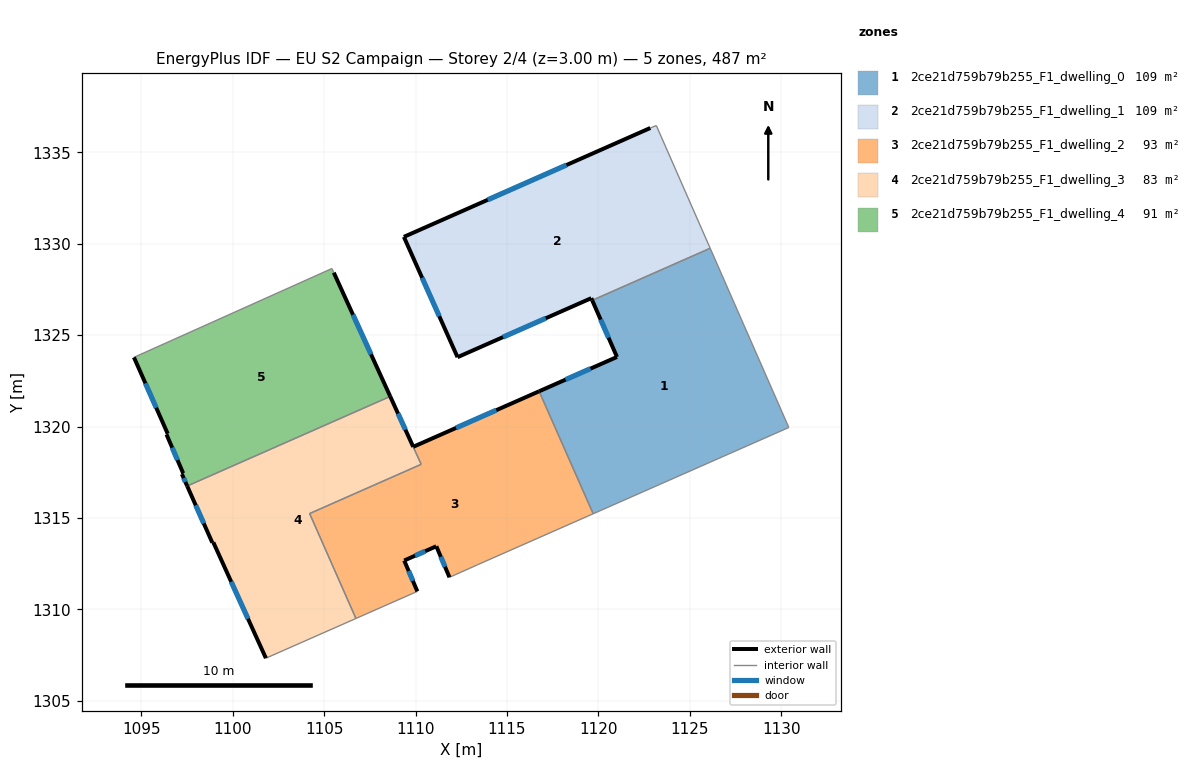
=== STOREY PLAN SPEC (per zone: floor XY polygon, exterior-wall plan segments, windows/doors) ===
zone 1: 2ce21d759b79b255_F1_dwelling_0  (109.5 m²)
  floor: (1126.11, 1329.75) (1130.41, 1319.95) (1119.71, 1315.23) (1116.76, 1321.93) (1121.01, 1323.81) (1119.66, 1326.90)
  exterior wall: (1121.01, 1323.81) – (1116.76, 1321.93)  [4.7 m]
    window: (1119.56, 1323.17) – (1118.20, 1322.57)  [1.4 m²]
  exterior wall: (1119.66, 1326.90) – (1121.01, 1323.81)  [3.4 m]
    window: (1120.12, 1325.85) – (1120.55, 1324.86)  [1.0 m²]
  interior walls: 4
zone 2: 2ce21d759b79b255_F1_dwelling_1  (109.5 m²)
  floor: (1123.16, 1336.46) (1126.11, 1329.75) (1119.66, 1326.90) (1119.61, 1327.02) (1112.29, 1323.79) (1109.36, 1330.37) (1122.83, 1336.33)
  exterior wall: (1119.61, 1327.02) – (1119.66, 1326.90)  [0.1 m]
  exterior wall: (1112.29, 1323.79) – (1119.61, 1327.02)  [8.0 m]
    window: (1114.78, 1324.89) – (1117.12, 1325.92)  [2.4 m²]
  exterior wall: (1109.36, 1330.37) – (1112.29, 1323.79)  [7.2 m]
    window: (1110.36, 1328.13) – (1111.30, 1326.03)  [2.2 m²]
  exterior wall: (1122.83, 1336.33) – (1109.36, 1330.37)  [14.7 m]
    window: (1118.25, 1334.30) – (1113.94, 1332.40)  [4.5 m²]
  interior walls: 3
zone 3: 2ce21d759b79b255_F1_dwelling_2  (93.3 m²)
  floor: (1116.76, 1321.93) (1119.71, 1315.23) (1113.39, 1312.45) (1111.85, 1311.76) (1111.13, 1313.46) (1111.12, 1313.45) (1109.38, 1312.67) (1110.10, 1310.99) (1106.74, 1309.51) (1104.21, 1315.24) (1110.31, 1317.94) (1109.87, 1318.89)
  exterior wall: (1116.76, 1321.93) – (1109.87, 1318.89)  [7.5 m]
    window: (1114.41, 1320.90) – (1112.21, 1319.93)  [2.3 m²]
  exterior wall: (1111.13, 1313.46) – (1111.85, 1311.76)  [1.8 m]
    window: (1111.38, 1312.88) – (1111.61, 1312.34)  [0.6 m²]
  exterior wall: (1111.12, 1313.45) – (1111.13, 1313.46)  [0.0 m]
  exterior wall: (1109.38, 1312.67) – (1111.12, 1313.45)  [1.9 m]
    window: (1109.97, 1312.94) – (1110.53, 1313.19)  [0.6 m²]
  exterior wall: (1110.10, 1310.99) – (1109.38, 1312.67)  [1.8 m]
    window: (1109.85, 1311.56) – (1109.62, 1312.10)  [0.6 m²]
  interior walls: 7
zone 4: 2ce21d759b79b255_F1_dwelling_3  (83.5 m²)
  floor: (1108.61, 1321.65) (1110.30, 1317.93) (1104.21, 1315.24) (1106.74, 1309.51) (1101.82, 1307.33) (1098.94, 1313.67) (1098.89, 1313.65) (1097.51, 1316.75)
  exterior wall: (1098.94, 1313.67) – (1101.82, 1307.33)  [7.0 m]
    window: (1099.92, 1311.51) – (1100.84, 1309.49)  [2.1 m²]
  exterior wall: (1098.89, 1313.65) – (1098.94, 1313.67)  [0.1 m]
  exterior wall: (1097.51, 1316.75) – (1098.89, 1313.65)  [3.4 m]
    window: (1097.98, 1315.70) – (1098.42, 1314.71)  [1.0 m²]
  exterior wall: (1109.87, 1318.89) – (1108.61, 1321.65)  [3.0 m]
    window: (1109.44, 1319.83) – (1109.04, 1320.71)  [0.9 m²]
  interior walls: 5
zone 5: 2ce21d759b79b255_F1_dwelling_4  (91.4 m²)
  floor: (1105.53, 1328.42) (1108.61, 1321.65) (1097.51, 1316.75) (1097.22, 1317.40) (1097.29, 1317.45) (1096.38, 1319.57) (1096.44, 1319.61) (1094.60, 1323.79) (1105.43, 1328.64)
  exterior wall: (1108.61, 1321.65) – (1105.53, 1328.42)  [7.4 m]
    window: (1107.56, 1323.95) – (1106.58, 1326.11)  [2.3 m²]
  exterior wall: (1097.22, 1317.40) – (1097.51, 1316.75)  [0.7 m]
    window: (1097.32, 1317.18) – (1097.41, 1316.97)  [0.2 m²]
  exterior wall: (1097.29, 1317.45) – (1097.22, 1317.40)  [0.1 m]
  exterior wall: (1096.38, 1319.57) – (1097.29, 1317.45)  [2.3 m]
    window: (1096.69, 1318.85) – (1096.98, 1318.17)  [0.7 m²]
  exterior wall: (1096.44, 1319.61) – (1096.38, 1319.57)  [0.1 m]
  exterior wall: (1094.60, 1323.79) – (1096.44, 1319.61)  [4.6 m]
    window: (1095.23, 1322.36) – (1095.82, 1321.03)  [1.4 m²]
  interior walls: 3

=== DERIVED (storey summary) ===
Building: EU S2 Campaign
Storey: 2 of 4  (floor level z = 3.00 m)
Storey gross floor area: 487.2 m²
Zones on this storey: 5
  - 2ce21d759b79b255_F1_dwelling_0: floor 109.5 m²; exterior wall 8.0 m (24.1 m²); 2 window(s) 2.5 m²; WWR 10.2%
  - 2ce21d759b79b255_F1_dwelling_1: floor 109.5 m²; exterior wall 30.1 m (90.2 m²); 3 window(s) 9.2 m²; WWR 10.2%
  - 2ce21d759b79b255_F1_dwelling_2: floor 93.3 m²; exterior wall 13.1 m (39.4 m²); 4 window(s) 4.0 m²; WWR 10.2%
  - 2ce21d759b79b255_F1_dwelling_3: floor 83.5 m²; exterior wall 13.4 m (40.3 m²); 3 window(s) 4.1 m²; WWR 10.2%
  - 2ce21d759b79b255_F1_dwelling_4: floor 91.4 m²; exterior wall 15.2 m (45.6 m²); 4 window(s) 4.6 m²; WWR 10.1%
Zone adjacency (shared interzone walls):
  - 2ce21d759b79b255_F1_dwelling_0 ↔ 2ce21d759b79b255_F1_dwelling_1
  - 2ce21d759b79b255_F1_dwelling_0 ↔ 2ce21d759b79b255_F1_dwelling_2
  - 2ce21d759b79b255_F1_dwelling_2 ↔ 2ce21d759b79b255_F1_dwelling_3
  - 2ce21d759b79b255_F1_dwelling_3 ↔ 2ce21d759b79b255_F1_dwelling_4